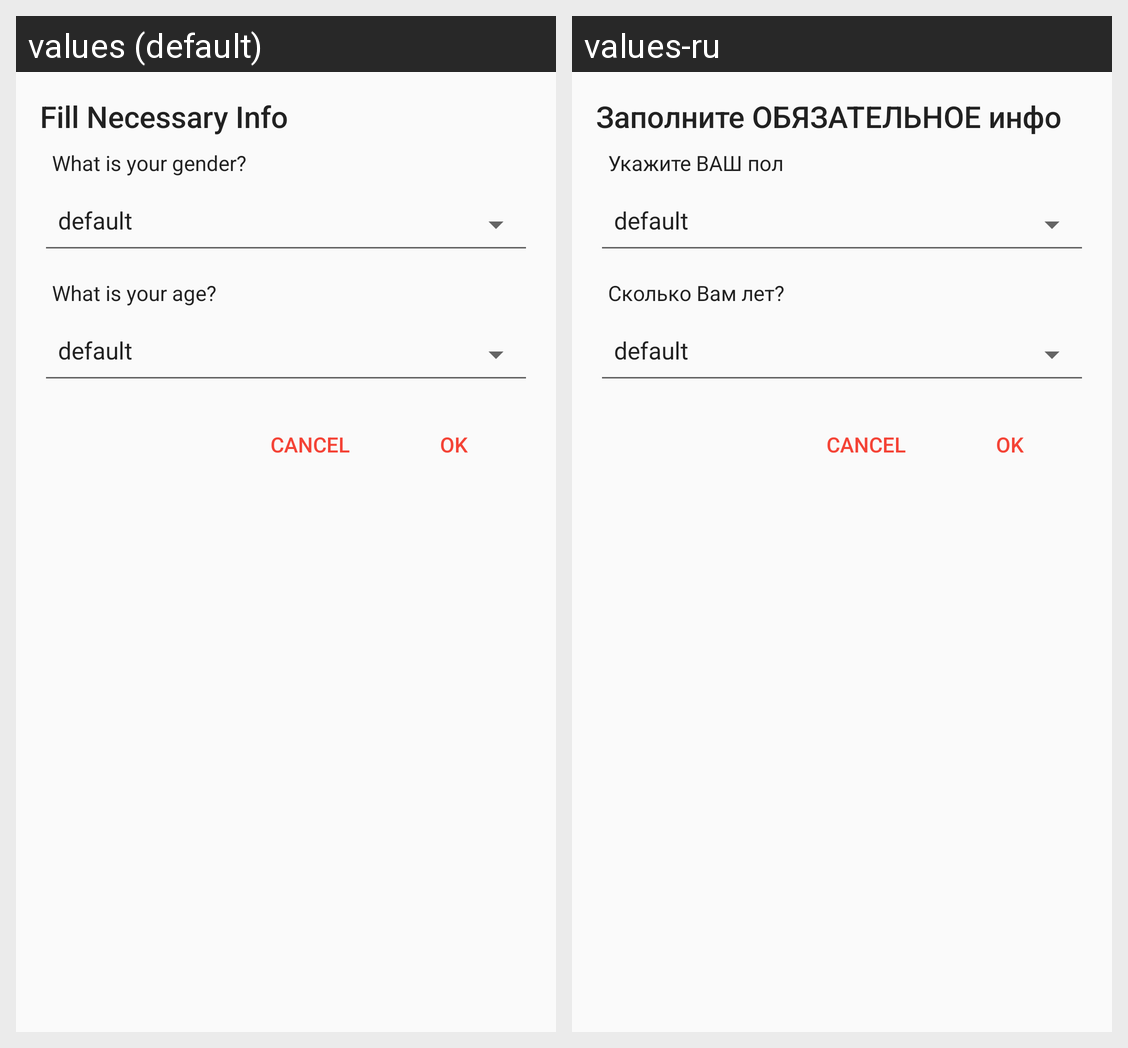

The Android screen above is rendered under two locales of the same app. Produce the string resources it draws, with the default and per-locale values.
Android screen res/layout/dialog_necessary_info.xml rendered under 2 locales, left to right: values (default), values-ru. Device: Nexus 5 (rendered at 1080×1920; each locale shown at half size, 540×960, under a caption strip naming it); theme AppTheme.
Strings drawn on this screen, with the default value and each locale's value (text and hints the layout hard-codes, and strings that could not be matched under every locale, appear in the picture but are not listed):

header_necessary_info
  values: Fill Necessary Info
  values-ru: Заполните ОБЯЗАТЕЛЬНОЕ инфо

what_gender
  values: What is your gender?
  values-ru: Укажите ВАШ пол

what_age
  values: What is your age?
  values-ru: Сколько Вам лет?
